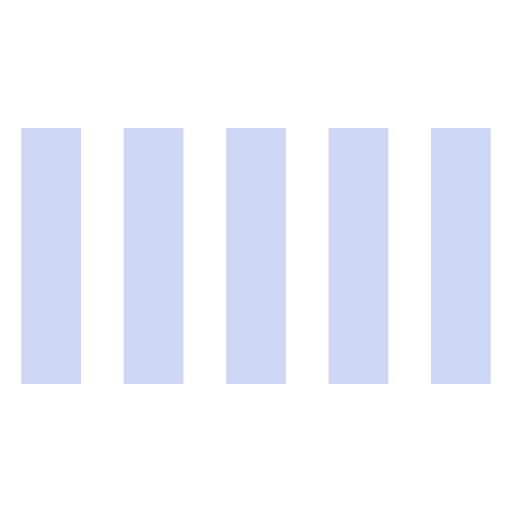
t = 0.00 s
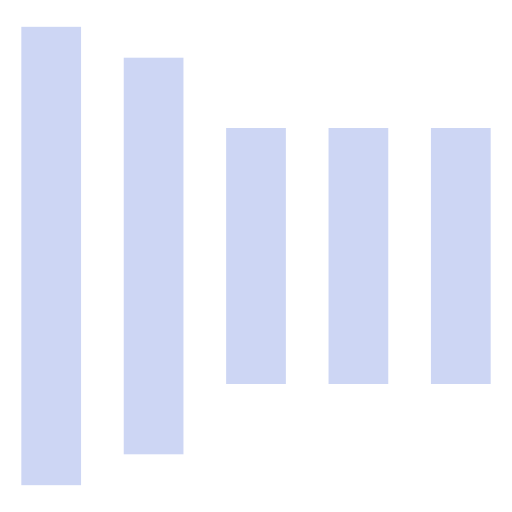
t = 0.20 s
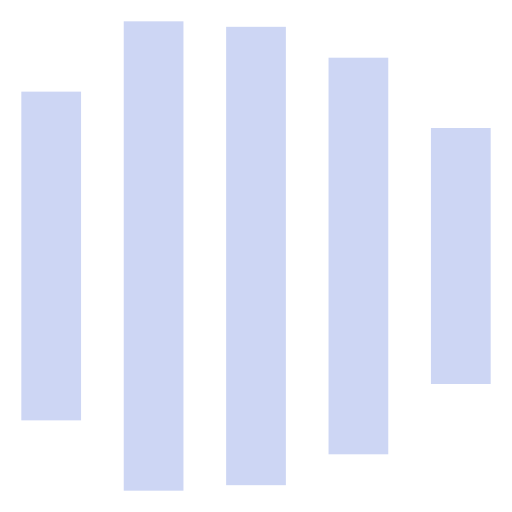
t = 0.40 s
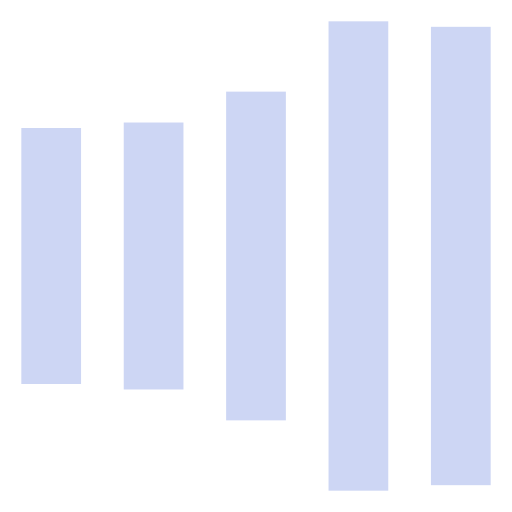
t = 0.60 s
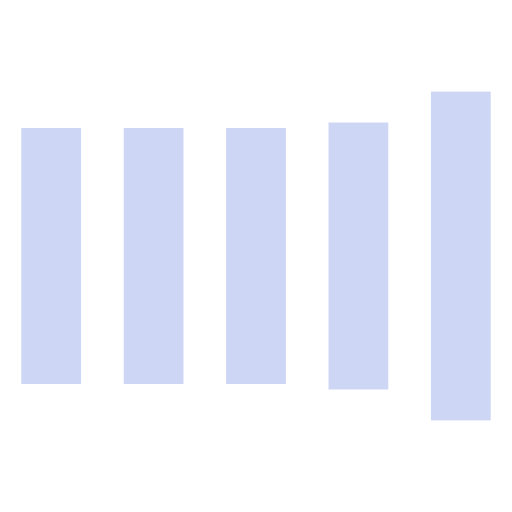
t = 0.80 s
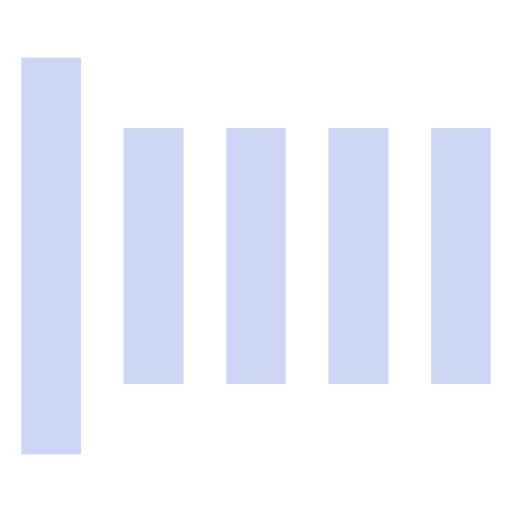
t = 1.00 s

The animated SVG that drew these frames (rendered in a browser with its animation timeline set to each time). Animation: 10 SMIL elements (animate=10); one cycle of 1.00 s.

<svg xmlns="http://www.w3.org/2000/svg" width="64" height="64" viewBox="0 0 24 24"><rect width="2.8" height="12" x="1" y="6" fill="#cdd6f4"><animate id="svgSpinnersBarsScale0" attributeName="y" begin="0;svgSpinnersBarsScale1.end-0.1s" calcMode="spline" dur="0.6s" keySplines=".36,.61,.3,.98;.36,.61,.3,.98" values="6;1;6"/><animate attributeName="height" begin="0;svgSpinnersBarsScale1.end-0.1s" calcMode="spline" dur="0.6s" keySplines=".36,.61,.3,.98;.36,.61,.3,.98" values="12;22;12"/></rect><rect width="2.8" height="12" x="5.8" y="6" fill="#cdd6f4"><animate attributeName="y" begin="svgSpinnersBarsScale0.begin+0.1s" calcMode="spline" dur="0.6s" keySplines=".36,.61,.3,.98;.36,.61,.3,.98" values="6;1;6"/><animate attributeName="height" begin="svgSpinnersBarsScale0.begin+0.1s" calcMode="spline" dur="0.6s" keySplines=".36,.61,.3,.98;.36,.61,.3,.98" values="12;22;12"/></rect><rect width="2.8" height="12" x="10.6" y="6" fill="#cdd6f4"><animate attributeName="y" begin="svgSpinnersBarsScale0.begin+0.2s" calcMode="spline" dur="0.6s" keySplines=".36,.61,.3,.98;.36,.61,.3,.98" values="6;1;6"/><animate attributeName="height" begin="svgSpinnersBarsScale0.begin+0.2s" calcMode="spline" dur="0.6s" keySplines=".36,.61,.3,.98;.36,.61,.3,.98" values="12;22;12"/></rect><rect width="2.8" height="12" x="15.4" y="6" fill="#cdd6f4"><animate attributeName="y" begin="svgSpinnersBarsScale0.begin+0.3s" calcMode="spline" dur="0.6s" keySplines=".36,.61,.3,.98;.36,.61,.3,.98" values="6;1;6"/><animate attributeName="height" begin="svgSpinnersBarsScale0.begin+0.3s" calcMode="spline" dur="0.6s" keySplines=".36,.61,.3,.98;.36,.61,.3,.98" values="12;22;12"/></rect><rect width="2.8" height="12" x="20.2" y="6" fill="#cdd6f4"><animate id="svgSpinnersBarsScale1" attributeName="y" begin="svgSpinnersBarsScale0.begin+0.4s" calcMode="spline" dur="0.6s" keySplines=".36,.61,.3,.98;.36,.61,.3,.98" values="6;1;6"/><animate attributeName="height" begin="svgSpinnersBarsScale0.begin+0.4s" calcMode="spline" dur="0.6s" keySplines=".36,.61,.3,.98;.36,.61,.3,.98" values="12;22;12"/></rect></svg>
